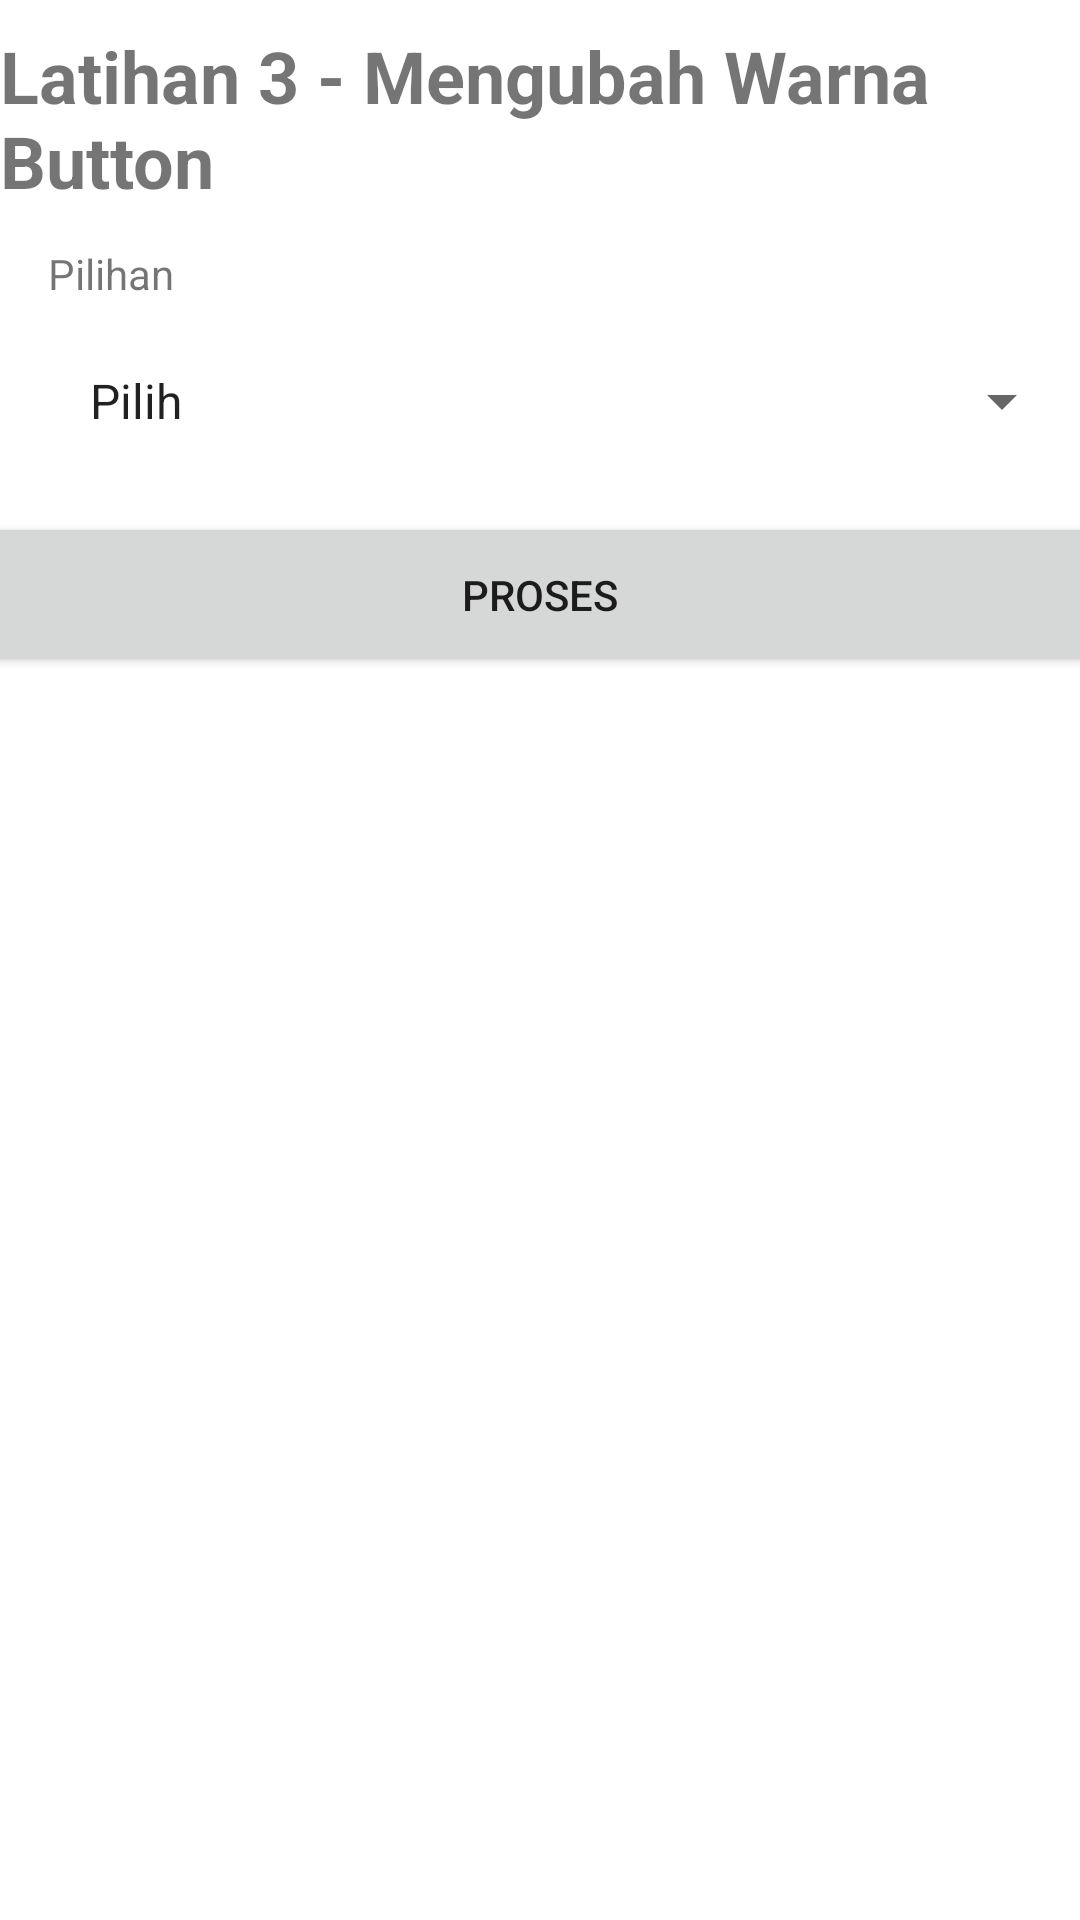

This screen was rendered from an Android layout file. Write that file and the resources it references.
<!-- AndroidManifest.xml: application theme Theme._4CPraktikum1 -->
<!-- res/layout/latihan3.xml -->
<?xml version="1.0" encoding="utf-8"?>
<androidx.constraintlayout.widget.ConstraintLayout xmlns:android="http://schemas.android.com/apk/res/android"
    xmlns:app="http://schemas.android.com/apk/res-auto"
    xmlns:tools="http://schemas.android.com/tools"
    android:layout_width="match_parent"
    android:layout_height="match_parent"
    android:orientation="vertical"
    tools:context=".latihan3">

    <TextView
        android:id="@+id/textView14"
        android:layout_width="wrap_content"
        android:layout_height="wrap_content"
        android:layout_marginStart="11dp"
        android:layout_marginTop="9dp"
        android:layout_marginEnd="12dp"
        android:text="Latihan 3 - Mengubah Warna Button"
        android:textSize="24sp"
        android:textStyle="bold"
        app:layout_constraintEnd_toEndOf="parent"
        app:layout_constraintStart_toStartOf="parent"
        app:layout_constraintTop_toTopOf="parent" />

    <TextView
        android:id="@+id/textView15"
        android:layout_width="wrap_content"
        android:layout_height="wrap_content"
        android:layout_marginStart="16dp"
        android:layout_marginTop="12dp"
        android:text="Pilihan"
        app:layout_constraintStart_toStartOf="parent"
        app:layout_constraintTop_toBottomOf="@+id/textView14" />

    <Spinner
        android:id="@+id/colorSpinner"
        android:layout_width="match_parent"
        android:layout_height="wrap_content"
        android:layout_marginStart="2dp"
        android:layout_marginTop="40dp"
        android:layout_marginEnd="2dp"
        android:drawSelectorOnTop="true"
        android:entries="@array/warna"
        android:minHeight="48dp"
        android:paddingStart="20dp"
        app:layout_constraintEnd_toEndOf="parent"
        app:layout_constraintHorizontal_bias="0.6"
        app:layout_constraintStart_toStartOf="parent"
        app:layout_constraintTop_toBottomOf="@+id/textView14" />

    <Button
        android:id="@+id/btProsesLatihanWarna2"
        android:layout_width="374dp"
        android:layout_height="55dp"
        android:layout_marginStart="71dp"
        android:layout_marginTop="13dp"
        android:layout_marginEnd="72dp"
        android:text="Proses"
        app:layout_constraintEnd_toEndOf="parent"
        app:layout_constraintStart_toStartOf="parent"
        app:layout_constraintTop_toBottomOf="@+id/colorSpinner" />
</androidx.constraintlayout.widget.ConstraintLayout>
<!-- resources referenced by this layout -->
<resources>
  <string-array name="warna">
          <item>Pilih</item>
          <item>Merah</item>
          <item>Hijau</item>
          <item>Biru</item>
      </string-array>
  <style name="Theme._4CPraktikum1" parent="Theme.MaterialComponents.DayNight.DarkActionBar">
          
          <item name="colorPrimary">@color/purple_500</item>
          <item name="colorPrimaryVariant">@color/purple_700</item>
          <item name="colorOnPrimary">@color/white</item>
          
          <item name="colorSecondary">@color/teal_200</item>
          <item name="colorSecondaryVariant">@color/teal_700</item>
          <item name="colorOnSecondary">@color/black</item>
          
          <item name="android:statusBarColor">?attr/colorPrimaryVariant</item>
          
      </style>
  <!-- not gathered from this repository: default colours our renderer supplied (Android Studio template values) -->
  <color name="purple_500">#FF6200EE</color>
  <color name="purple_700">#FF3700B3</color>
  <color name="teal_200">#FF03DAC5</color>
  <color name="teal_700">#FF018786</color>
  <color name="black">#FF000000</color>
  <color name="white">#FFFFFFFF</color>
</resources>
